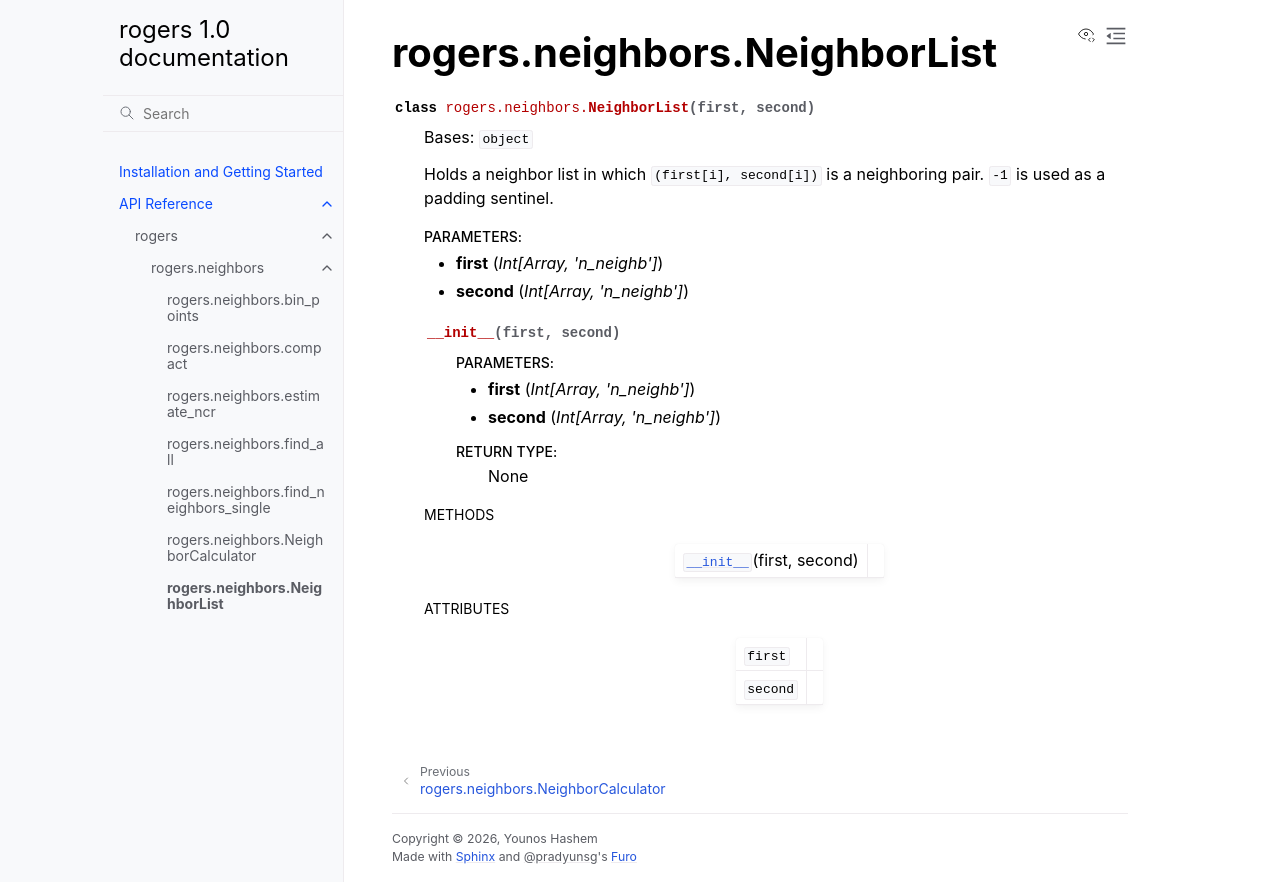

repository: younos-hashem/rogers · page: _autosummary/rogers.neighbors.NeighborList.html · generator: sphinx

rogers.neighbors.NeighborList
=============================

.. currentmodule:: rogers.neighbors

.. autoclass:: NeighborList
   :members:
   :show-inheritance:
   :inherited-members:
   
   .. automethod:: __init__

   
   .. rubric:: Methods

   .. autosummary::
   
      ~NeighborList.__init__
   
   

   
   
   .. rubric:: Attributes

   .. autosummary::
   
      ~NeighborList.first
      ~NeighborList.second
   
   
